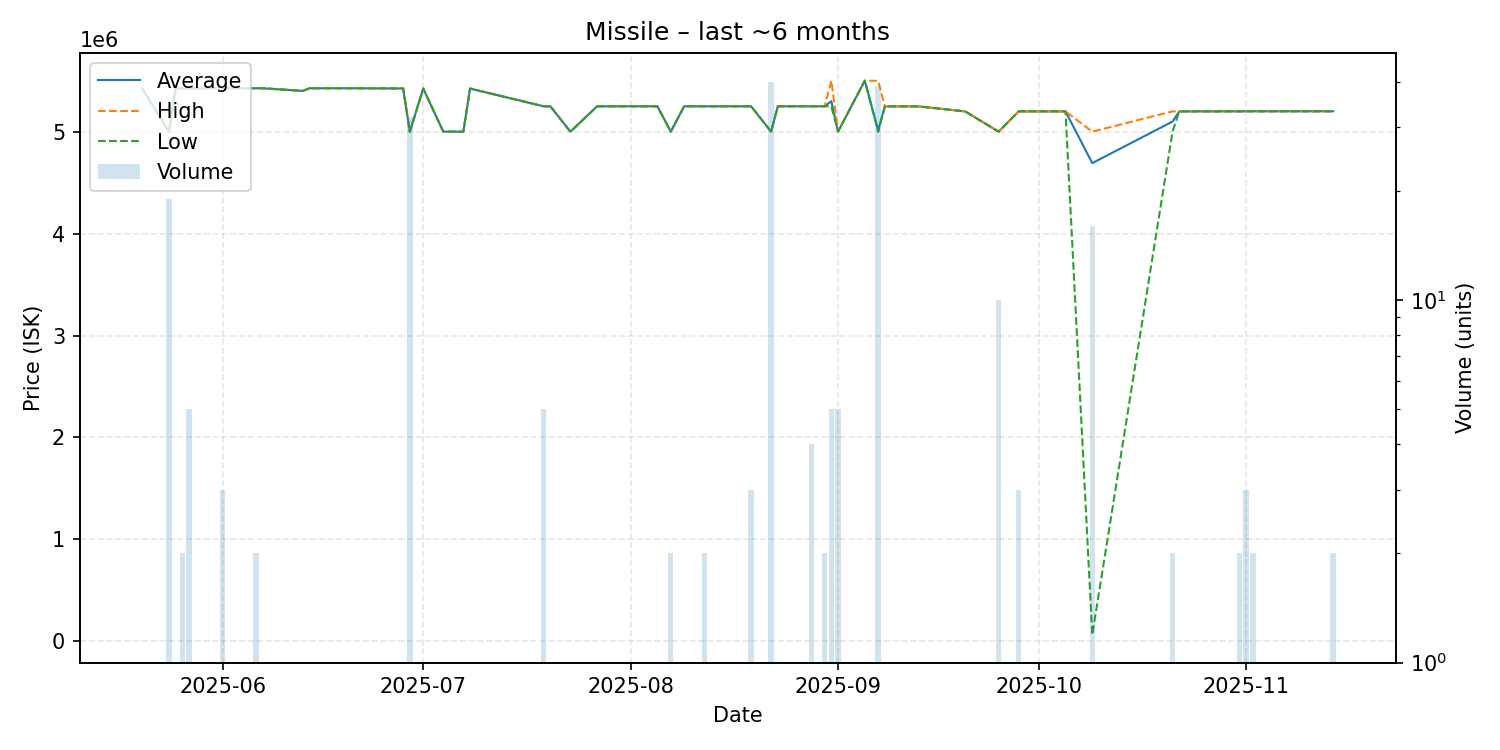

The file beside this chart, header and first rows:
date, average, highest, lowest, order_count, volume
2025-05-20, 5424000, 5424000, 5424000, 1, 1
2025-05-24, 5000000, 5000000, 5000000, 1, 19
2025-05-25, 5424000, 5424000, 5424000, 1, 1
2025-05-26, 5424000, 5424000, 5424000, 2, 2
2025-05-27, 5424000, 5424000, 5424000, 1, 5
2025-05-28, 5424000, 5424000, 5424000, 1, 1
2025-05-29, 5424000, 5424000, 5424000, 1, 1
2025-05-30, 5426000, 5426000, 5426000, 1, 1
2025-06-01, 5426000, 5426000, 5426000, 3, 3
2025-06-06, 5426000, 5426000, 5426000, 2, 2
2025-06-07, 5426000, 5426000, 5426000, 1, 1
2025-06-13, 5400000, 5400000, 5400000, 1, 1
2025-06-14, 5426000, 5426000, 5426000, 1, 1
2025-06-20, 5426000, 5426000, 5426000, 1, 1
2025-06-28, 5424000, 5424000, 5424000, 1, 1
2025-06-29, 5000000, 5000000, 5000000, 1, 32
2025-07-01, 5423000, 5423000, 5423000, 1, 1
2025-07-04, 5000000, 5000000, 5000000, 1, 1
2025-07-07, 5000000, 5000000, 5000000, 1, 1
2025-07-08, 5423000, 5423000, 5423000, 1, 1
2025-07-19, 5249000, 5249000, 5249000, 2, 5
2025-07-20, 5249000, 5249000, 5249000, 1, 1
2025-07-23, 5000000, 5000000, 5000000, 1, 1
2025-07-27, 5249000, 5249000, 5249000, 1, 1
2025-07-31, 5249000, 5249000, 5249000, 1, 1
2025-08-01, 5249000, 5249000, 5249000, 1, 1
2025-08-03, 5249000, 5249000, 5249000, 1, 1
2025-08-05, 5249000, 5249000, 5249000, 1, 1
2025-08-07, 5000000, 5000000, 5000000, 1, 2
2025-08-09, 5249000, 5249000, 5249000, 1, 1
2025-08-12, 5249000, 5249000, 5249000, 2, 2
2025-08-13, 5249000, 5249000, 5249000, 1, 1
2025-08-14, 5249000, 5249000, 5249000, 1, 1
2025-08-19, 5249000, 5249000, 5249000, 3, 3
2025-08-22, 5000000, 5000000, 5000000, 1, 40
2025-08-23, 5249000, 5249000, 5249000, 1, 1
2025-08-28, 5249000, 5249000, 5249000, 4, 4
2025-08-30, 5249000, 5249000, 5249000, 2, 2
2025-08-31, 5299200, 5500000, 5249000, 4, 5
2025-09-01, 5000000, 5000000, 5000000, 1, 5
2025-09-05, 5500000, 5500000, 5500000, 1, 1
2025-09-07, 5012795, 5499000, 5000000, 3, 39
2025-09-08, 5248000, 5248000, 5248000, 1, 1
2025-09-10, 5248000, 5248000, 5248000, 1, 1
2025-09-12, 5248000, 5248000, 5248000, 1, 1
2025-09-13, 5248000, 5248000, 5248000, 1, 1
2025-09-20, 5199000, 5199000, 5199000, 1, 1
2025-09-25, 5000000, 5000000, 5000000, 1, 10
2025-09-28, 5199000, 5199000, 5199000, 3, 3
2025-10-05, 5199000, 5199000, 5199000, 1, 1
2025-10-09, 4691436, 5000000, 62980, 2, 16
2025-10-21, 5099500, 5199000, 5000000, 2, 2
2025-10-22, 5199000, 5199000, 5199000, 1, 1
2025-10-24, 5199000, 5199000, 5199000, 1, 1
2025-10-31, 5199500, 5200000, 5199000, 2, 2
2025-11-01, 5200000, 5200000, 5200000, 1, 3
2025-11-02, 5200000, 5200000, 5200000, 2, 2
2025-11-04, 5200000, 5200000, 5200000, 1, 1
2025-11-11, 5200000, 5200000, 5200000, 1, 1
2025-11-14, 5200000, 5200000, 5200000, 1, 2
